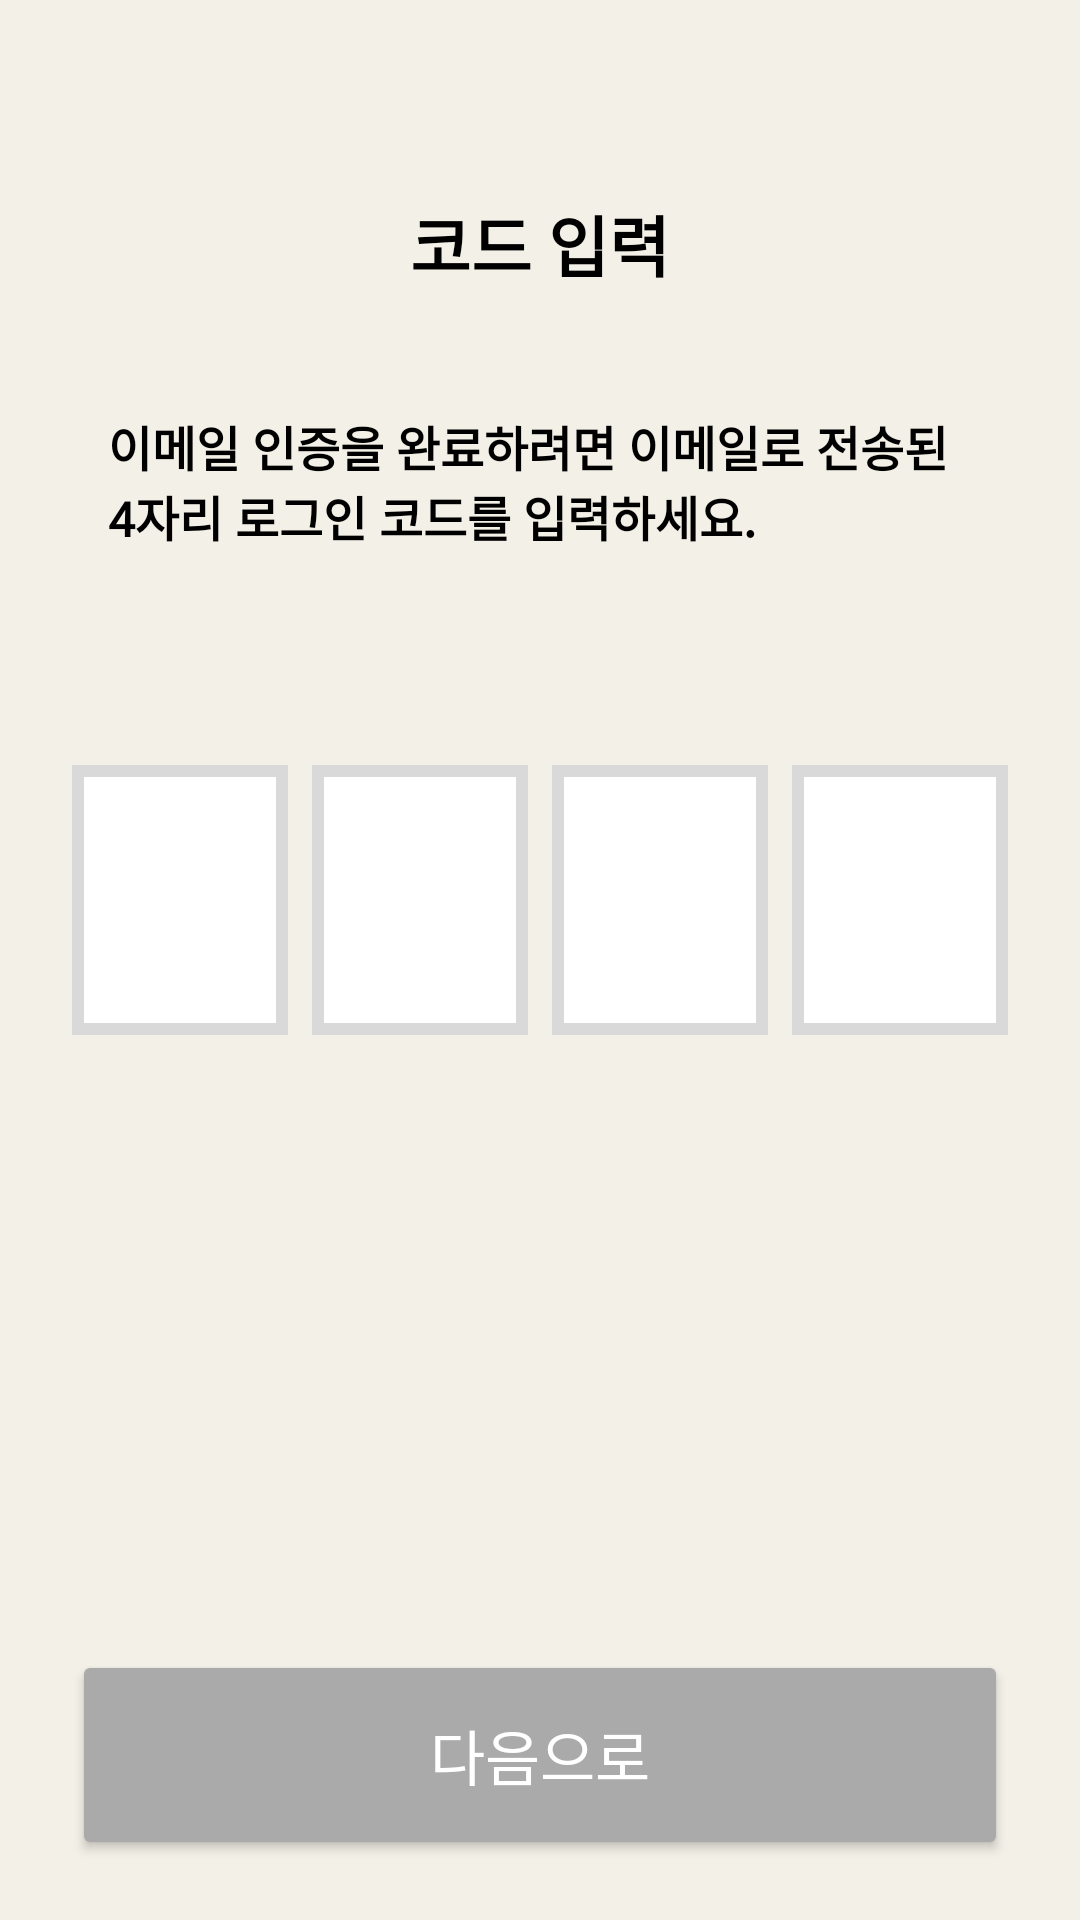

Layout XML and referenced resources for this Android screen:
<!-- AndroidManifest.xml: application theme Theme.AWrite -->
<!-- res/layout/fragment_code.xml -->
<?xml version="1.0" encoding="utf-8"?>

<androidx.constraintlayout.widget.ConstraintLayout xmlns:android="http://schemas.android.com/apk/res/android"
    android:layout_width="match_parent"
    android:layout_height="match_parent"
    xmlns:app="http://schemas.android.com/apk/res-auto">


    <TextView
        android:id="@+id/code_title_tv"
        android:layout_width="wrap_content"
        android:layout_height="wrap_content"

        android:textSize="22sp"
        android:textColor="@color/black"

        android:text="코드 입력"
        android:layout_marginTop="65dp"
        android:fontFamily="@font/mitr_semibold"
        android:textStyle="bold"


        app:layout_constraintStart_toStartOf="parent"
        app:layout_constraintTop_toTopOf="parent"
        app:layout_constraintEnd_toEndOf="parent"
        />

    <TextView

        android:layout_width="match_parent"
        android:layout_height="wrap_content"

        android:textSize="16sp"
        android:textColor="@color/black"
        android:fontFamily="@font/mitr_medium"

        android:text="이메일 인증을 완료하려면 이메일로 전송된 4자리 로그인 코드를 입력하세요."
        android:layout_marginTop="137dp"
        android:layout_marginStart="36dp"
        android:layout_marginEnd="36dp"
        android:textStyle="bold"

        app:layout_constraintTop_toTopOf="parent"
        app:layout_constraintEnd_toEndOf="parent"
        app:layout_constraintStart_toStartOf="parent"

        />

    <LinearLayout
        android:layout_width="wrap_content"
        android:layout_height="wrap_content"
        android:orientation="horizontal"
        android:gravity="center"
        android:layout_marginBottom="40dp"
        app:layout_constraintTop_toTopOf="parent"
        app:layout_constraintBottom_toBottomOf="parent"
        app:layout_constraintStart_toStartOf="parent"
        app:layout_constraintEnd_toEndOf="parent">

        <EditText
            android:id="@+id/number1"
            style="@style/PinEntryStyle"
            android:layout_marginEnd="8dp"
            android:inputType="number"
            android:maxLength="1" />

        <EditText
            android:id="@+id/number2"
            style="@style/PinEntryStyle"
            android:layout_marginEnd="8dp"
            android:inputType="number"
            android:maxLength="1" />

        <EditText
            android:id="@+id/number3"
            style="@style/PinEntryStyle"
            android:layout_marginEnd="8dp"
            android:inputType="number"
            android:maxLength="1" />

        <EditText
            android:id="@+id/number4"
            style="@style/PinEntryStyle"
            android:inputType="number"
            android:maxLength="1" />
    </LinearLayout>


    <Button
        android:id="@+id/code_next_bt"
        android:layout_width="match_parent"
        android:layout_height="70dp"

        android:text="다음으로"
        android:fontFamily="@font/mitr_bold"
        android:textSize="20dp"

        android:layout_marginStart="24dp"
        android:layout_marginEnd="24dp"
        android:layout_marginBottom="20dp"

        android:backgroundTint="@color/grayA"
        app:cornerRadius="15dp"
        android:textColor="@color/white"
        android:layout_marginTop="16dp"

        app:layout_constraintBottom_toBottomOf="parent"

        />

</androidx.constraintlayout.widget.ConstraintLayout>
<!-- resources referenced by this layout -->
<resources>
  <color name="black">#FF000000</color>
  <color name="grayA">#AAAAAA</color>
  <color name="white">#FFFFFFFF</color>
  <style name="PinEntryStyle">
          <item name="android:layout_width">72dp</item>
          <item name="android:layout_height">90dp</item>
          <item name="android:gravity">center</item>
          <item name="android:background">@drawable/ic_pin_box</item>
          <item name="android:fontFamily">@font/mitr_medium</item>
          <item name="android:textSize">40sp</item>
      </style>
  <style name="Theme.AWrite" parent="Theme.MaterialComponents.DayNight.NoActionBar">
          <item name="windowNoTitle">true</item>
  
          
  
  
          <item name="colorOnPrimary">@color/white</item>
          
  
  
          <item name="colorOnSecondary">@color/black</item>
          
          <item name="android:statusBarColor">?attr/colorOnSecondary</item>
  
          <item name="android:windowBackground">@color/your_app_background_color</item>
      </style>
  <!-- drawable ic_pin_box (drawable) -->
  <?xml version="1.0" encoding="utf-8"?>
  
  <shape xmlns:android="http://schemas.android.com/apk/res/android">
      <solid android:color="@color/white"/> 
      <stroke android:width="4dp" android:color="@color/gray"/> 
  </shape>
  <color name="your_app_background_color">#F3F0E7</color>
  <color name="gray">#D9D9D9</color>
</resources>
